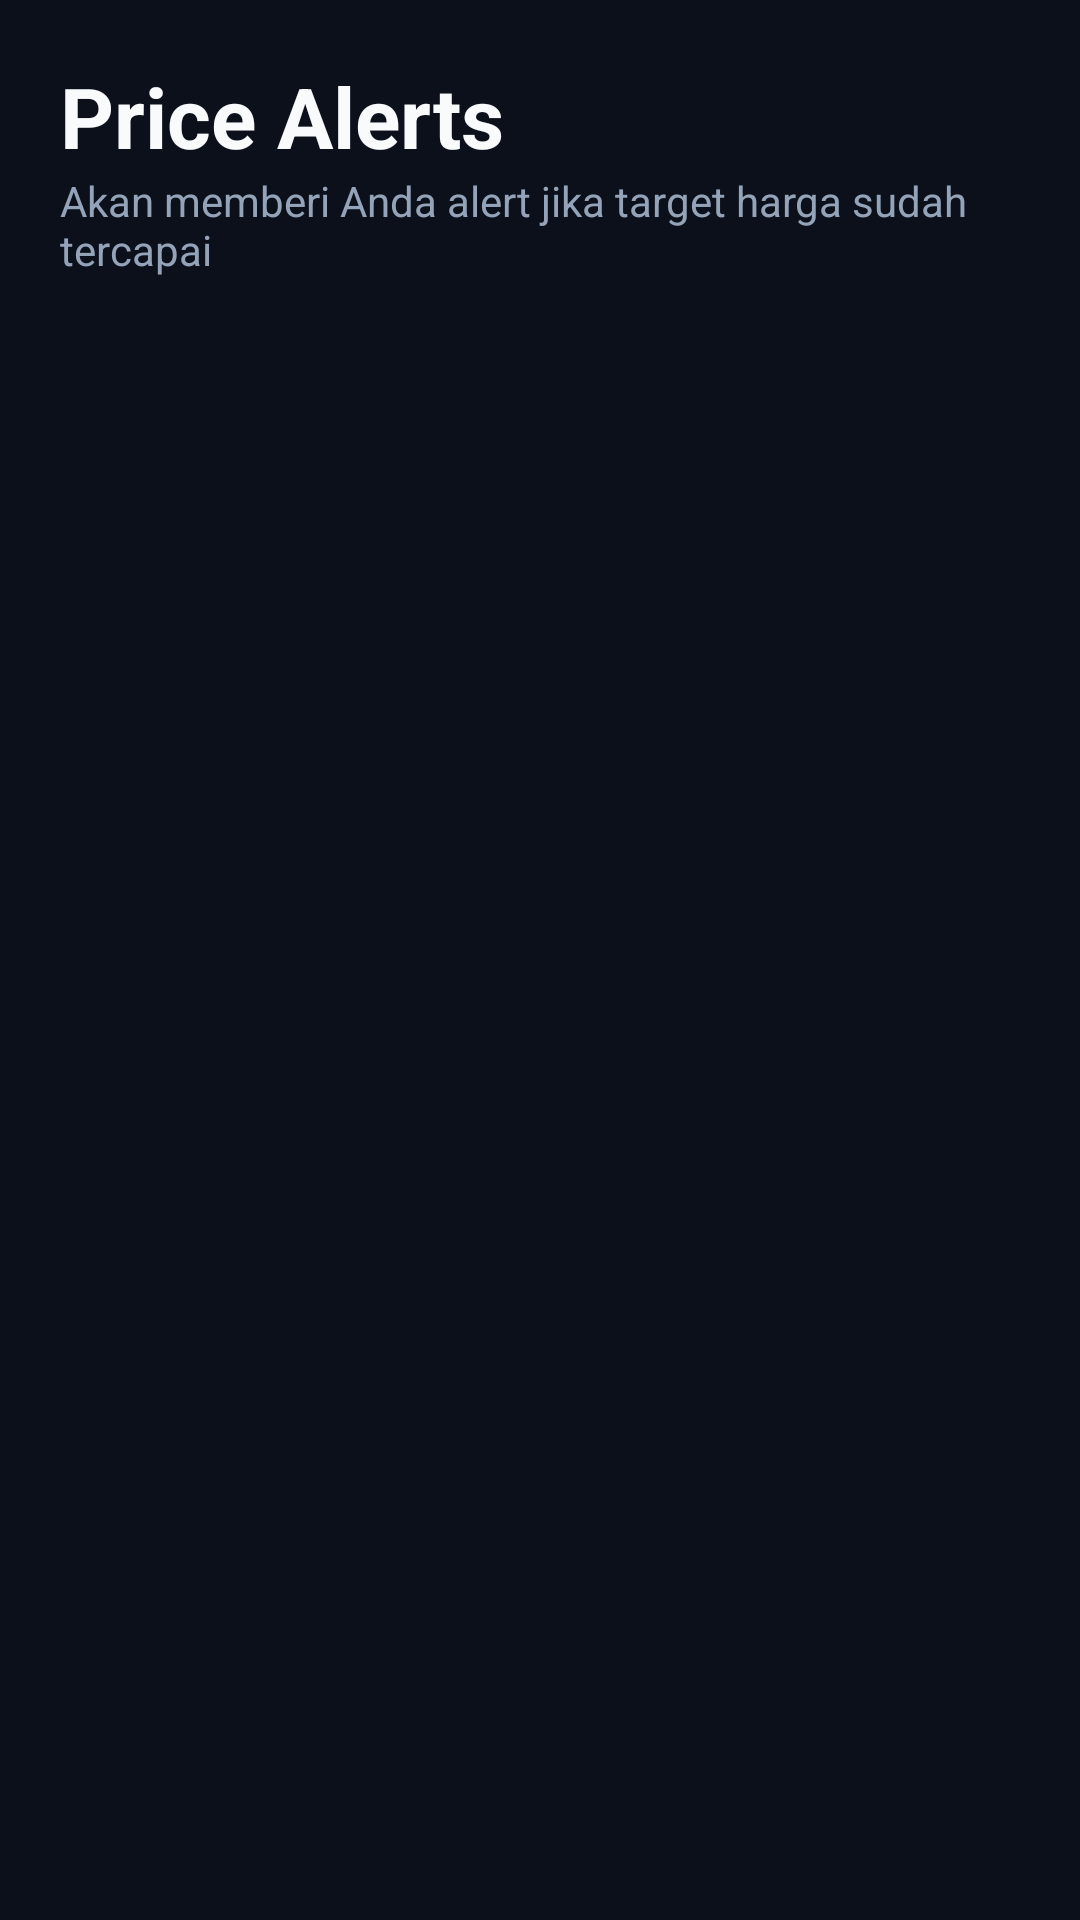

Produce the Android XML layout that renders to this screen, including the resource entries it uses.
<!-- AndroidManifest.xml: application theme Theme.TickerTide -->
<!-- res/layout/fragment_alerts.xml -->
<?xml version="1.0" encoding="utf-8"?>
<androidx.constraintlayout.widget.ConstraintLayout
    xmlns:android="http://schemas.android.com/apk/res/android"
    xmlns:app="http://schemas.android.com/apk/res-auto"
    android:layout_width="match_parent"
    android:layout_height="match_parent"
    android:background="@color/bg_deep_space">

    
    <LinearLayout
        android:id="@+id/layout_header"
        android:layout_width="match_parent"
        android:layout_height="wrap_content"
        android:orientation="vertical"
        android:padding="20dp"
        android:paddingTop="28dp"
        app:layout_constraintTop_toTopOf="parent">

        <TextView
            android:layout_width="wrap_content"
            android:layout_height="wrap_content"
            android:text="Price Alerts"
            android:textColor="@color/text_primary"
            android:textSize="28sp"
            android:textStyle="bold" />
            
        <TextView
            android:layout_width="wrap_content"
            android:layout_height="wrap_content"
            android:text="Akan memberi Anda alert jika target harga sudah tercapai"
            android:textColor="@color/text_secondary"
            android:textSize="14sp" />
    </LinearLayout>

    
    <LinearLayout
        android:id="@+id/layout_empty_state"
        android:layout_width="match_parent"
        android:layout_height="0dp"
        android:gravity="center"
        android:orientation="vertical"
        android:visibility="gone"
        app:layout_constraintTop_toBottomOf="@id/layout_header"
        app:layout_constraintBottom_toBottomOf="parent">

        <TextView
            android:layout_width="wrap_content"
            android:layout_height="wrap_content"
            android:text="No active alerts.\nGo to a stock's detail page to set one."
            android:textColor="@color/text_secondary"
            android:textSize="15sp"
            android:textAlignment="center"
            android:gravity="center" />
    </LinearLayout>

    
    <androidx.recyclerview.widget.RecyclerView
        android:id="@+id/recycler_view_alerts"
        android:layout_width="match_parent"
        android:layout_height="0dp"
        android:layout_marginStart="16dp"
        android:layout_marginTop="12dp"
        android:layout_marginEnd="16dp"
        android:layout_marginBottom="0dp"
        app:layout_constraintTop_toBottomOf="@id/layout_header"
        app:layout_constraintBottom_toBottomOf="parent" />

</androidx.constraintlayout.widget.ConstraintLayout>
<!-- resources referenced by this layout -->
<resources>
  <color name="bg_deep_space">#0B101B</color>
  <color name="text_primary">#F8FAFC</color>
  <color name="text_secondary">#94A3B8</color>
  <style name="Theme.TickerTide" parent="Base.Theme.TickerTide" />
  <style name="Base.Theme.TickerTide" parent="Theme.Material3.Light.NoActionBar">
          
          <item name="colorPrimary">@color/mint_growth</item>
          <item name="colorPrimaryVariant">@color/mint_growth_dim</item>
          <item name="colorOnPrimary">@color/text_on_primary</item>
  
          
          <item name="colorSecondary">@color/gold_accent</item>
          <item name="colorOnSecondary">@color/bg_deep_space</item>
  
          
          <item name="colorError">@color/crimson_fall</item>
  
          
          <item name="android:colorBackground">@color/bg_light</item>
          <item name="colorSurface">@color/surface_light</item>
          <item name="colorOnSurface">@color/text_primary_light</item>
  
          
          <item name="android:statusBarColor">@color/bg_light</item>
          <item name="android:windowLightStatusBar" tools:targetApi="23">true</item>
  
          
          <item name="android:fontFamily">sans-serif</item>
      </style>
  <color name="mint_growth">#00C897</color>
  <color name="mint_growth_dim">#1A3D36</color>
  <color name="text_on_primary">#0B101B</color>
  <color name="gold_accent">#FFB340</color>
  <color name="crimson_fall">#FF4B5C</color>
  <color name="bg_light">#F8FAFC</color>
  <color name="surface_light">#FFFFFF</color>
  <color name="text_primary_light">#0F172A</color>
</resources>
